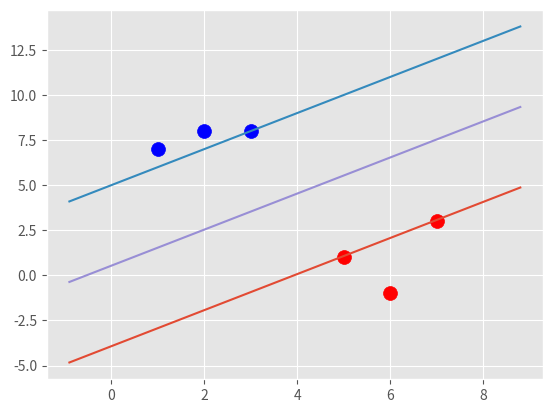

Reproduce this figure in Python.
import matplotlib.pyplot as plt
from matplotlib import style
import numpy as np
style.use('ggplot')


class Support_Vector_Machine:
    def __init__(self, visualization=True):
        self.visualization = visualization
        self.colors = {
            1: 'r',
            -1: 'b'
        }

        if self.visualization:
            self.fig = plt.figure()
            self.ax = self.fig.add_subplot(1, 1, 1)

    # training
    def fit(self, data):
        self.data = data
        # {||w||: [w,b]}
        opt_dict = {}

        transforms = [
            [1, 1],
            [-1, 1],
            [-1, -1],
            [1, -1]
        ]

        all_data = []
        for yi in self.data:
            for featureset in self.data[yi]:
                for feature in featureset:
                    all_data.append(feature)
        self.max_feature_value = max(all_data)
        self.min_feature_value = min(all_data)
        all_data = None

        # support vectors yi(xi.w+b) = 1

        step_sizes = [
            self.max_feature_value * 0.1,
            self.max_feature_value * 0.01,
            # point of expense
            self.max_feature_value * 0.001
        ]

        # extremely expensive
        b_range_multiple = 5

        b_multiple = 5
        latest_optimum = self.max_feature_value*10

        for step in step_sizes:
            w = np.array([
                latest_optimum,
                latest_optimum
            ])
            # we can do this because convex problem
            optimized = False
            while not optimized:

                b_range = np.arange(
                    -1*(self.max_feature_value*b_range_multiple),
                    self.max_feature_value*b_range_multiple,
                    # b is costly
                    step*b_multiple
                )

                for b in b_range:
                    for transformation in transforms:
                        w_t = w*transformation
                        found_option = True
                        # weakest link in svm, smo sort of fixed this
                        for i in self.data:
                            for xi in self.data[i]:
                                yi = i
                                if not yi*(np.dot(w_t, xi)+b) >= 1:
                                    found_option = False
                        if found_option:
                            opt_dict[np.linalg.norm(w_t)] = [w_t, b]

                if w[0] < 0:
                    optimized = True
                    print('Optimized a step')
                else:
                    w = w - step
            norms = sorted([n for n in opt_dict])
            opt_choice = opt_dict[norms[0]]

            self.w = opt_choice[0]
            self.b = opt_choice[1]
            latest_optimum = opt_choice[0][0]+step*2

    def predict(self, features):
        classification = np.sign(np.dot(np.array(features), self.w)+self.b)
        if classification != 0 and self.visualization:
            self.ax.scatter(
                features[0], features[1],  s=200, marker='*', c=self.colors[classification]
            )

        return classification

    def visualize(self):
        [[self.ax.scatter(
            x[0], x[1], s=100, color=self.colors[i]
        ) for x in data_dict[i]] for i in data_dict]

        # x.w+b hyperplane
        # v = x.w+b
        #psv = 1
        #nsv = -1
        # dec = 0

        # only for visualization
        def hyperplane(x, w, b, v):
            return (-w[0]*x-b+v) / w[1]

        datarange = (self.min_feature_value*0.9, self.max_feature_value*1.1)
        hyp_x_min = datarange[0]
        hyp_x_max = datarange[1]

        # positive support vector hyperplane
        psv1 = hyperplane(hyp_x_min, self.w, self.b, 1)
        psv2 = hyperplane(hyp_x_max, self.w, self.b, 1)
        self.ax.plot([hyp_x_min, hyp_x_max], [psv1, psv2])

        # negative support vector hyperplane
        nsv1 = hyperplane(hyp_x_min, self.w, self.b, -1)
        nsv2 = hyperplane(hyp_x_max, self.w, self.b, -1)
        self.ax.plot([hyp_x_min, hyp_x_max], [nsv1, nsv2])
        # decision boundary
        db1 = hyperplane(hyp_x_min, self.w, self.b, 0)
        db2 = hyperplane(hyp_x_max, self.w, self.b, 0)
        self.ax.plot([hyp_x_min, hyp_x_max], [db1, db2])

        plt.show()


data_dict = {
    -1: np.array([
        [1, 7],
        [2, 8],
        [3, 8]
    ]),
    1: np.array([
        [5, 1],
        [6, -1],
        [7, 3]
    ])
}

svm = Support_Vector_Machine()
svm.fit(data=data_dict)
svm.visualize()
